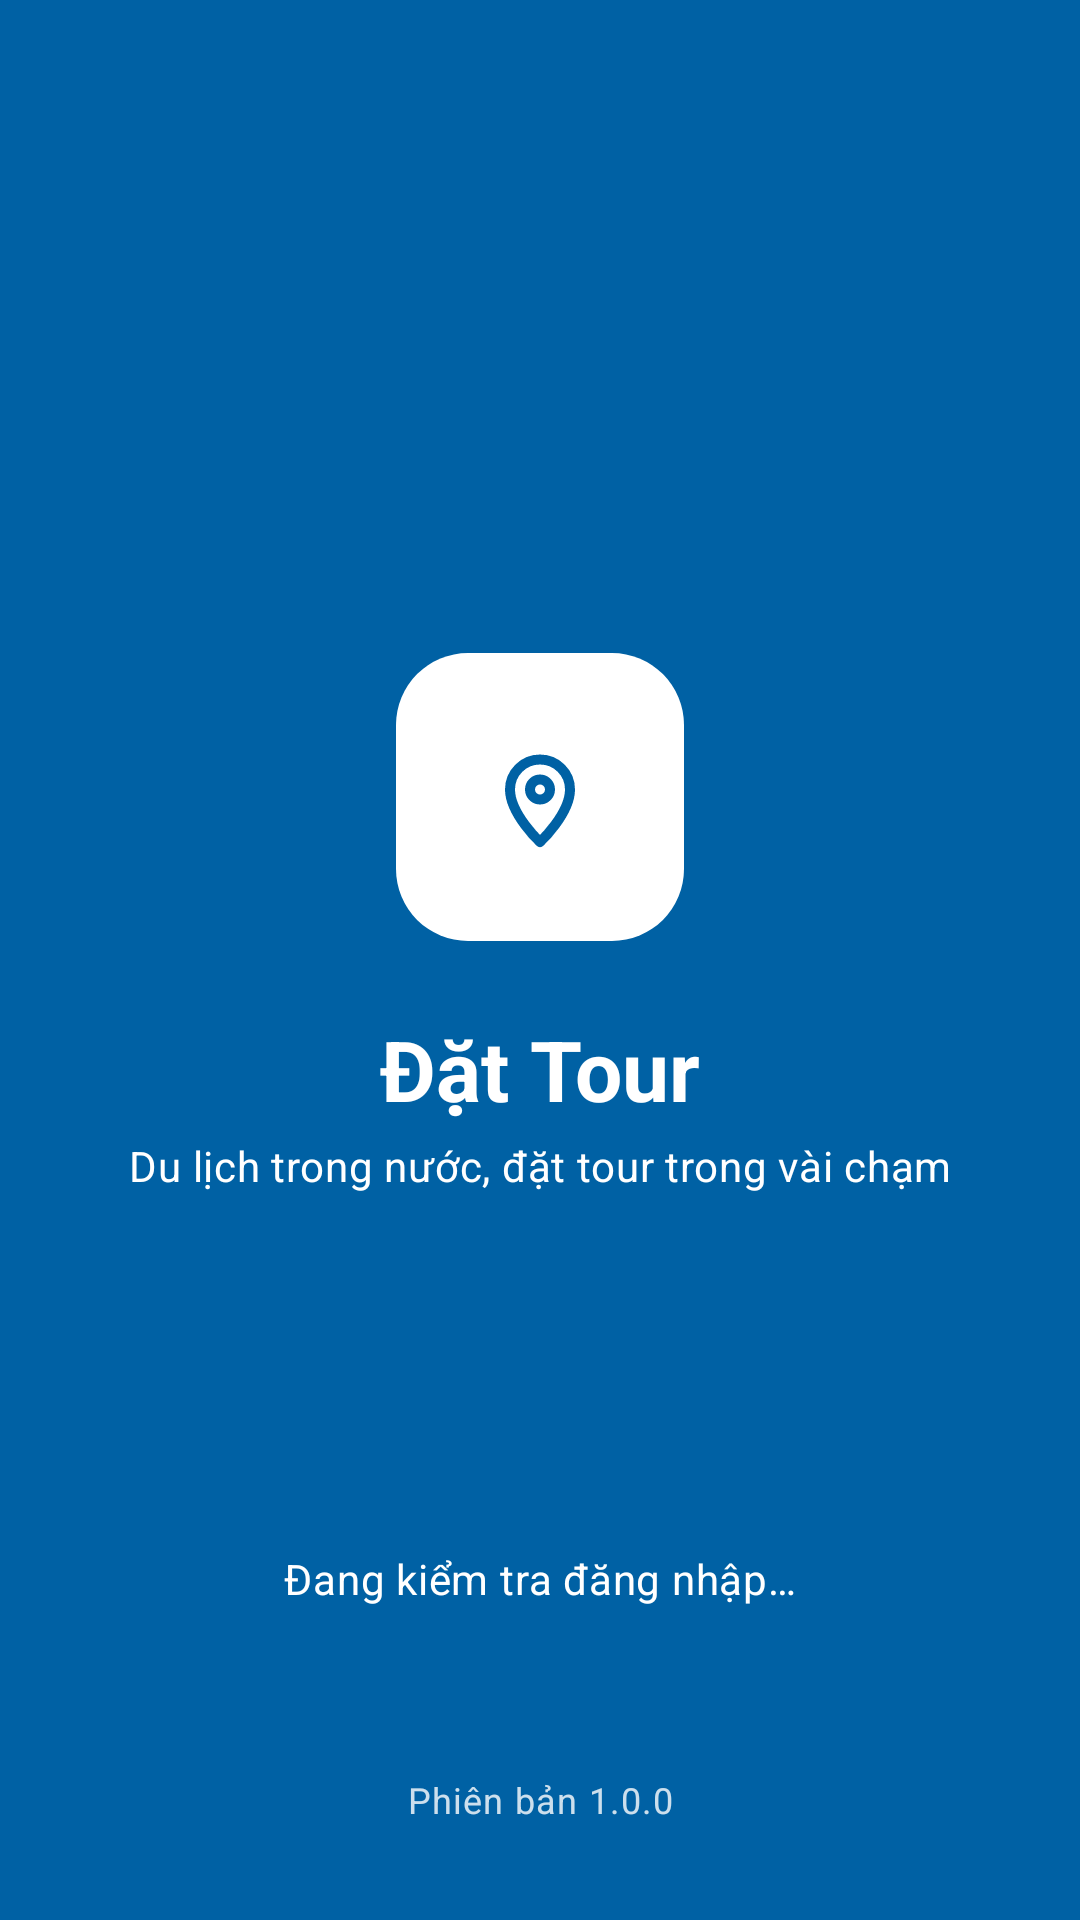

Produce the Android XML layout that renders to this screen, including the resource entries it uses.
<!-- AndroidManifest.xml: application theme Theme.TourApp -->
<!-- res/layout/fragment_a00_khoi_dong.xml -->
<?xml version="1.0" encoding="utf-8"?>
<androidx.constraintlayout.widget.ConstraintLayout xmlns:android="http://schemas.android.com/apk/res/android"
    xmlns:app="http://schemas.android.com/apk/res-auto"
    android:layout_width="match_parent"
    android:layout_height="match_parent"
    android:background="?attr/colorPrimary">

    
    <ImageView
        android:id="@+id/logoIV"
        android:layout_width="96dp"
        android:layout_height="96dp"
        android:background="@drawable/bg_a00_logo"
        android:contentDescription="@string/a00_logo"
        android:padding="28dp"
        app:layout_constraintBottom_toBottomOf="parent"
        app:layout_constraintEnd_toEndOf="parent"
        app:layout_constraintStart_toStartOf="parent"
        app:layout_constraintTop_toTopOf="parent"
        app:layout_constraintVertical_bias="0.4"
        app:srcCompat="@drawable/ic_place"
        app:tint="?attr/colorPrimary" />

    <TextView
        android:id="@+id/tenUngDungTV"
        android:layout_width="wrap_content"
        android:layout_height="wrap_content"
        android:layout_marginTop="@dimen/space_l"
        android:text="@string/app_name"
        android:textAppearance="?attr/textAppearanceHeadlineMedium"
        android:textColor="?attr/colorOnPrimary"
        android:textStyle="bold"
        app:layout_constraintEnd_toEndOf="parent"
        app:layout_constraintStart_toStartOf="parent"
        app:layout_constraintTop_toBottomOf="@+id/logoIV" />

    <TextView
        android:id="@+id/moTaTV"
        android:layout_width="wrap_content"
        android:layout_height="wrap_content"
        android:layout_marginStart="@dimen/space_l"
        android:layout_marginTop="@dimen/space_xs"
        android:layout_marginEnd="@dimen/space_l"
        android:gravity="center"
        android:text="@string/a00_mo_ta"
        android:textAppearance="?attr/textAppearanceBodyMedium"
        android:textColor="?attr/colorOnPrimary"
        app:layout_constraintEnd_toEndOf="parent"
        app:layout_constraintStart_toStartOf="parent"
        app:layout_constraintTop_toBottomOf="@+id/tenUngDungTV" />

    
    <ProgressBar
        android:id="@+id/dangTaiPB"
        android:layout_width="40dp"
        android:layout_height="40dp"
        android:layout_marginBottom="@dimen/space_l"
        android:indeterminateTint="?attr/colorOnPrimary"
        app:layout_constraintBottom_toTopOf="@+id/dangKiemTraTV"
        app:layout_constraintEnd_toEndOf="parent"
        app:layout_constraintStart_toStartOf="parent" />

    <TextView
        android:id="@+id/dangKiemTraTV"
        android:layout_width="wrap_content"
        android:layout_height="wrap_content"
        android:layout_marginBottom="56dp"
        android:text="@string/a00_dang_kiem_tra"
        android:textAppearance="?attr/textAppearanceBodyMedium"
        android:textColor="?attr/colorOnPrimary"
        app:layout_constraintBottom_toTopOf="@+id/phienBanTV"
        app:layout_constraintEnd_toEndOf="parent"
        app:layout_constraintStart_toStartOf="parent" />

    <TextView
        android:id="@+id/phienBanTV"
        android:layout_width="wrap_content"
        android:layout_height="wrap_content"
        android:layout_marginBottom="@dimen/space_xl"
        android:alpha="0.8"
        android:text="@string/a00_phien_ban"
        android:textAppearance="?attr/textAppearanceBodySmall"
        android:textColor="?attr/colorOnPrimary"
        app:layout_constraintBottom_toBottomOf="parent"
        app:layout_constraintEnd_toEndOf="parent"
        app:layout_constraintStart_toStartOf="parent" />
</androidx.constraintlayout.widget.ConstraintLayout>
<!-- resources referenced by this layout -->
<resources>
  <dimen name="space_l">24dp</dimen>
  <dimen name="space_xl">32dp</dimen>
  <dimen name="space_xs">4dp</dimen>
  <!-- drawable bg_a00_logo (drawable) -->
  <?xml version="1.0" encoding="utf-8"?>
  <shape xmlns:android="http://schemas.android.com/apk/res/android">
      <solid android:color="?attr/colorOnPrimary" />
      <corners android:radius="24dp" />
  </shape>
  <!-- drawable ic_place (drawable) -->
  <vector xmlns:android="http://schemas.android.com/apk/res/android"
      android:width="24dp"
      android:height="24dp"
      android:viewportWidth="24"
      android:viewportHeight="24">
      <path android:strokeColor="#FF000000" android:strokeWidth="2" android:strokeLineCap="round" android:strokeLineJoin="round" android:fillColor="#00000000" android:pathData="M12,21s-6,-5.6 -6,-10.5a6,6 0,0 1,12 0C18,15.4 12,21 12,21zM12,10.5m-2,0a2,2 0,1 1,4 0a2,2 0,1 1,-4 0" />
  </vector>
  <string name="a00_dang_kiem_tra">Đang kiểm tra đăng nhập…</string>
  <string name="a00_logo">Logo ứng dụng</string>
  <string name="a00_mo_ta">Du lịch trong nước, đặt tour trong vài chạm</string>
  <string name="a00_phien_ban">Phiên bản 1.0.0</string>
  <string name="app_name">Đặt Tour</string>
  <style name="Theme.TourApp" parent="Base.Theme.TourApp" />
  <style name="Base.Theme.TourApp" parent="Theme.Material3.DayNight.NoActionBar">
          <item name="colorPrimary">@color/primary</item>
          <item name="colorOnPrimary">@color/on_primary</item>
          <item name="colorPrimaryContainer">@color/primary_container</item>
          <item name="colorOnPrimaryContainer">@color/on_primary_container</item>
          <item name="colorSecondary">@color/secondary</item>
          <item name="colorOnSecondary">@color/on_secondary</item>
          <item name="colorSecondaryContainer">@color/secondary_container</item>
          <item name="colorOnSecondaryContainer">@color/on_secondary_container</item>
          <item name="colorTertiary">@color/tertiary</item>
          <item name="colorOnTertiary">@color/on_tertiary</item>
          <item name="colorTertiaryContainer">@color/tertiary_container</item>
          <item name="colorOnTertiaryContainer">@color/on_tertiary_container</item>
          <item name="colorError">@color/error</item>
          <item name="colorOnError">@color/on_error</item>
          <item name="android:colorBackground">@color/background</item>
          <item name="colorOnBackground">@color/on_background</item>
          <item name="colorSurface">@color/surface</item>
          <item name="colorOnSurface">@color/on_surface</item>
          <item name="colorSurfaceVariant">@color/surface_variant</item>
          <item name="colorOnSurfaceVariant">@color/on_surface_variant</item>
          <item name="colorOutline">@color/outline</item>
      </style>
  <color name="primary">#FF0061A4</color>
  <color name="on_primary">#FFFFFFFF</color>
  <color name="primary_container">#FFD1E4FF</color>
  <color name="on_primary_container">#FF001D36</color>
  <color name="secondary">#FF535F70</color>
  <color name="on_secondary">#FFFFFFFF</color>
  <color name="secondary_container">#FFD7E3F7</color>
  <color name="on_secondary_container">#FF101C2B</color>
  <color name="tertiary">#FF8B5000</color>
  <color name="on_tertiary">#FFFFFFFF</color>
  <color name="tertiary_container">#FFFFDCBE</color>
  <color name="on_tertiary_container">#FF2C1600</color>
  <color name="error">#FFBA1A1A</color>
  <color name="on_error">#FFFFFFFF</color>
  <color name="background">#FFFDFCFF</color>
  <color name="on_background">#FF1A1C1E</color>
  <color name="surface">#FFFDFCFF</color>
  <color name="on_surface">#FF1A1C1E</color>
  <color name="surface_variant">#FFDFE2EB</color>
  <color name="on_surface_variant">#FF43474E</color>
  <color name="outline">#FF73777F</color>
</resources>
